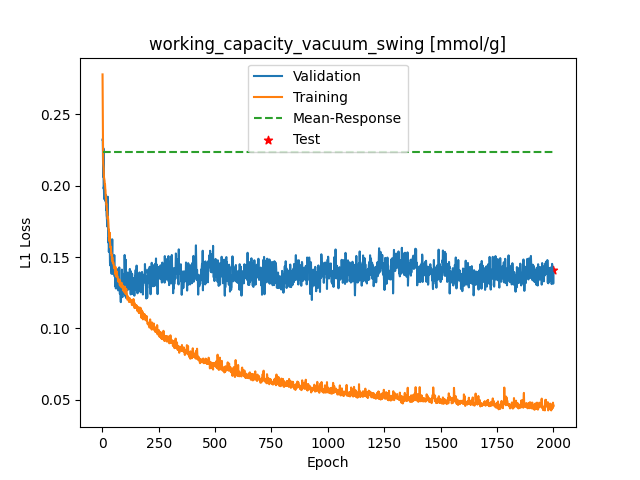

The table this chart was drawn from, first rows:
Epoch, Training_MSE, Validation_MSE
1, 0.2781, 0.2324
2, 0.2472, 0.2324
3, 0.2305, 0.2167
4, 0.2156, 0.2063
5, 0.2141, 0.2262
6, 0.212, 0.1979
7, 0.2064, 0.1993
8, 0.2053, 0.1911
9, 0.2047, 0.1979
10, 0.2035, 0.1906
11, 0.2007, 0.1932
12, 0.201, 0.1935
13, 0.1979, 0.1934
14, 0.197, 0.1893
15, 0.1931, 0.1937
16, 0.1918, 0.1868
17, 0.1904, 0.1831
18, 0.1869, 0.1845
19, 0.1871, 0.179
20, 0.1843, 0.178
21, 0.1831, 0.175
22, 0.1804, 0.1753
23, 0.1782, 0.1712
24, 0.1767, 0.1924
25, 0.178, 0.1754
26, 0.1762, 0.1621
27, 0.1733, 0.1602
28, 0.1693, 0.1635
29, 0.1693, 0.1537
30, 0.1656, 0.1571
31, 0.164, 0.1545
32, 0.1611, 0.162
33, 0.1671, 0.1564
34, 0.1608, 0.146
35, 0.1588, 0.1446
36, 0.1567, 0.1441
37, 0.1573, 0.1624
38, 0.1569, 0.1471
39, 0.153, 0.1405
40, 0.1531, 0.1617
41, 0.1512, 0.1383
42, 0.1515, 0.1499
43, 0.1475, 0.1501
44, 0.15, 0.1625
45, 0.1492, 0.142
46, 0.1467, 0.1465
47, 0.1456, 0.1383
48, 0.1462, 0.1422
49, 0.1462, 0.1418
50, 0.1457, 0.1402
51, 0.1437, 0.1416
52, 0.1427, 0.1379
53, 0.1429, 0.1514
54, 0.142, 0.1397
55, 0.1423, 0.1363
56, 0.142, 0.1398
57, 0.1383, 0.1296
58, 0.1432, 0.1308
59, 0.1387, 0.1397
60, 0.1371, 0.1281
... 1,940 more rows
